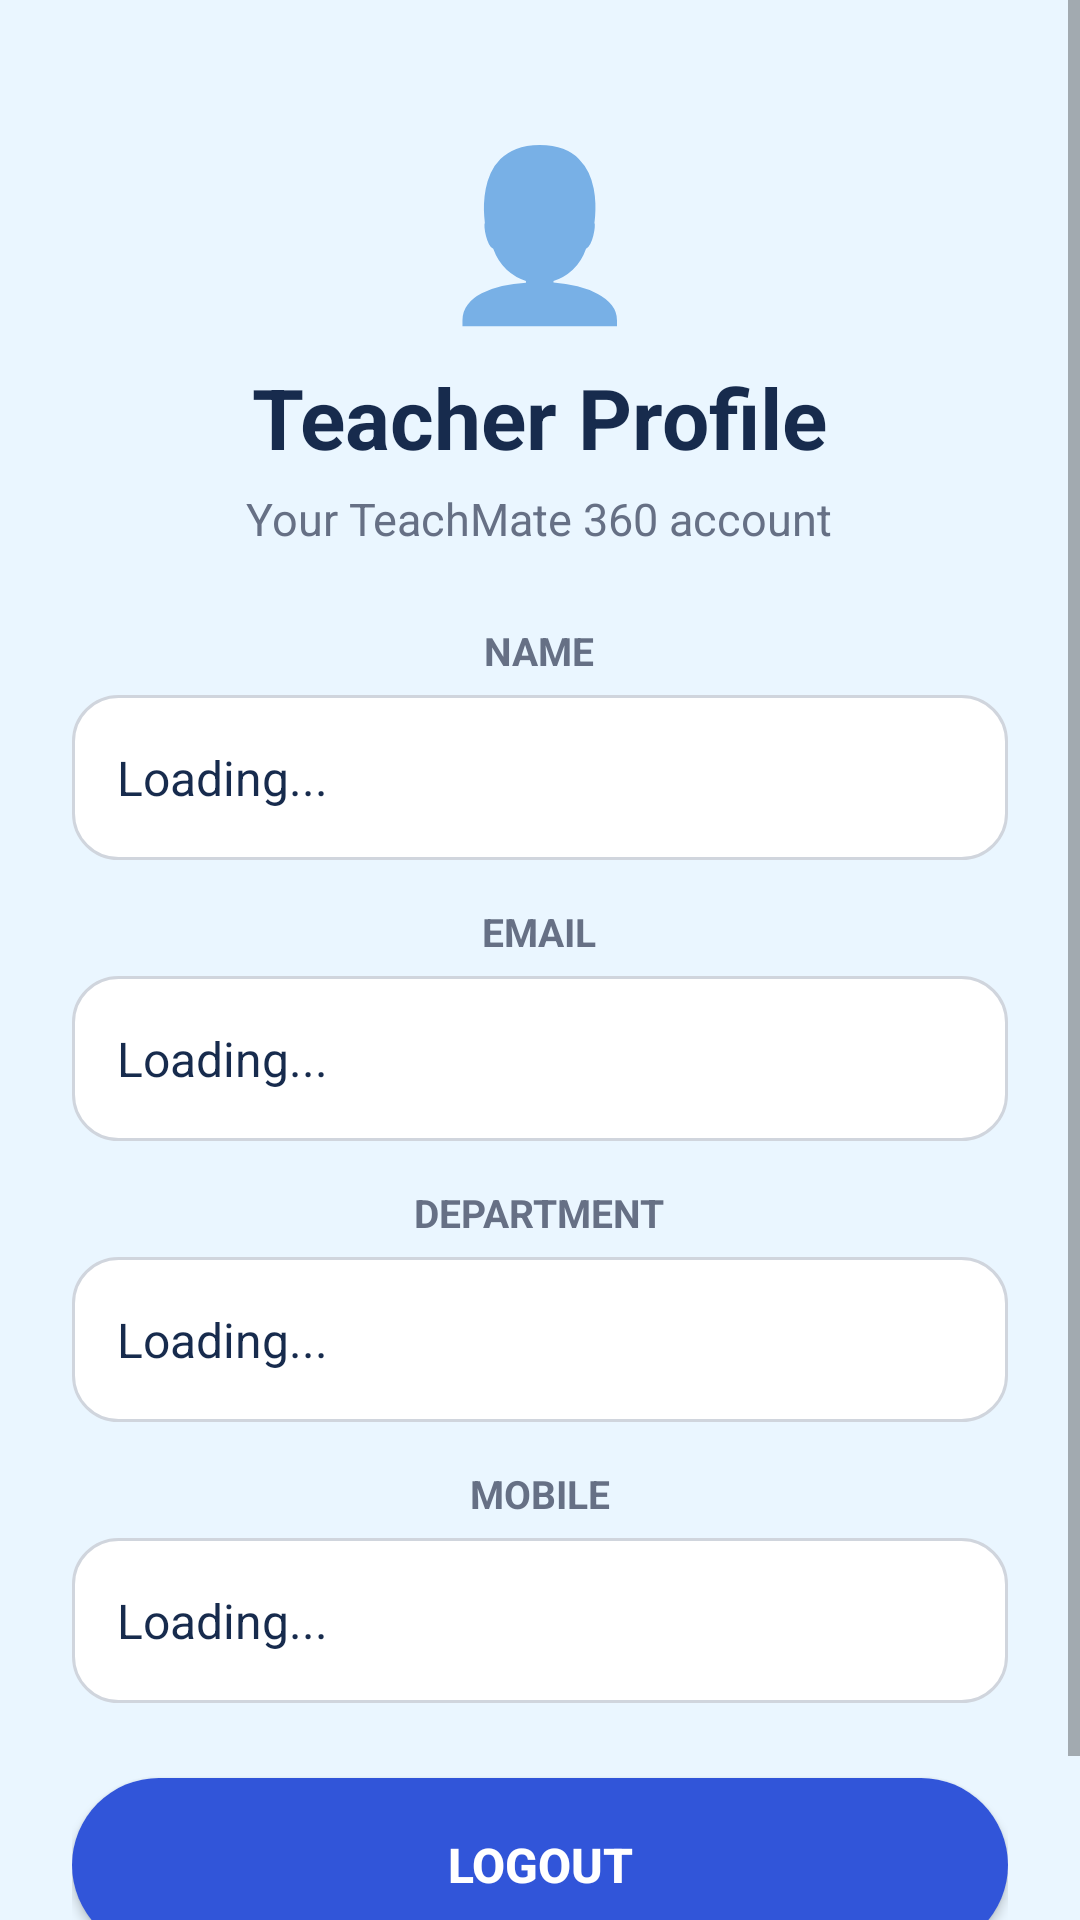

Write the Android layout XML for this screen, with the resource values it uses.
<!-- AndroidManifest.xml: application theme Theme.TeachMate360 -->
<!-- res/layout/activity_teacher_profile.xml -->
<?xml version="1.0" encoding="utf-8"?>
<ScrollView xmlns:android="http://schemas.android.com/apk/res/android"
    android:layout_width="match_parent"
    android:layout_height="match_parent"
    android:background="#EAF6FF"
    android:fillViewport="true">

    <LinearLayout
        android:layout_width="match_parent"
        android:layout_height="wrap_content"
        android:orientation="vertical"
        android:gravity="center_horizontal"
        android:padding="24dp">

        <TextView
            android:layout_width="wrap_content"
            android:layout_height="wrap_content"
            android:text="👤"
            android:textSize="55sp"
            android:layout_marginTop="15dp" />

        <TextView
            android:layout_width="wrap_content"
            android:layout_height="wrap_content"
            android:text="Teacher Profile"
            android:textSize="28sp"
            android:textStyle="bold"
            android:textColor="#172B4D"
            android:layout_marginTop="8dp" />

        <TextView
            android:layout_width="wrap_content"
            android:layout_height="wrap_content"
            android:text="Your TeachMate 360 account"
            android:textSize="15sp"
            android:textColor="#667085"
            android:layout_marginTop="5dp"
            android:layout_marginBottom="25dp" />

        <TextView
            android:layout_width="wrap_content"
            android:layout_height="wrap_content"
            android:text="NAME"
            android:textSize="13sp"
            android:textStyle="bold"
            android:textColor="#667085" />

        <TextView
            android:id="@+id/tvProfileName"
            android:layout_width="match_parent"
            android:layout_height="55dp"
            android:text="Loading..."
            android:textSize="16sp"
            android:textColor="#172B4D"
            android:gravity="center_vertical"
            android:padding="15dp"
            android:background="@drawable/edittext_background"
            android:layout_marginTop="6dp"
            android:layout_marginBottom="15dp" />

        <TextView
            android:layout_width="wrap_content"
            android:layout_height="wrap_content"
            android:text="EMAIL"
            android:textSize="13sp"
            android:textStyle="bold"
            android:textColor="#667085" />

        <TextView
            android:id="@+id/tvProfileEmail"
            android:layout_width="match_parent"
            android:layout_height="55dp"
            android:text="Loading..."
            android:textSize="16sp"
            android:textColor="#172B4D"
            android:gravity="center_vertical"
            android:padding="15dp"
            android:background="@drawable/edittext_background"
            android:layout_marginTop="6dp"
            android:layout_marginBottom="15dp" />

        <TextView
            android:layout_width="wrap_content"
            android:layout_height="wrap_content"
            android:text="DEPARTMENT"
            android:textSize="13sp"
            android:textStyle="bold"
            android:textColor="#667085" />

        <TextView
            android:id="@+id/tvProfileDepartment"
            android:layout_width="match_parent"
            android:layout_height="55dp"
            android:text="Loading..."
            android:textSize="16sp"
            android:textColor="#172B4D"
            android:gravity="center_vertical"
            android:padding="15dp"
            android:background="@drawable/edittext_background"
            android:layout_marginTop="6dp"
            android:layout_marginBottom="15dp" />

        <TextView
            android:layout_width="wrap_content"
            android:layout_height="wrap_content"
            android:text="MOBILE"
            android:textSize="13sp"
            android:textStyle="bold"
            android:textColor="#667085" />

        <TextView
            android:id="@+id/tvProfileMobile"
            android:layout_width="match_parent"
            android:layout_height="55dp"
            android:text="Loading..."
            android:textSize="16sp"
            android:textColor="#172B4D"
            android:gravity="center_vertical"
            android:padding="15dp"
            android:background="@drawable/edittext_background"
            android:layout_marginTop="6dp"
            android:layout_marginBottom="25dp" />

        <Button
            android:id="@+id/btnProfileLogout"
            android:layout_width="match_parent"
            android:layout_height="58dp"
            android:text="LOGOUT"
            android:textSize="16sp"
            android:textStyle="bold"
            android:textColor="#FFFFFF"
            android:background="@drawable/rounded_button"
            android:layout_marginBottom="25dp" />

    </LinearLayout>

</ScrollView>
<!-- resources referenced by this layout -->
<resources>
  <!-- drawable edittext_background (drawable) -->
  <?xml version="1.0" encoding="utf-8"?>
  <shape xmlns:android="http://schemas.android.com/apk/res/android"
      android:shape="rectangle">
  
      <solid android:color="#FFFFFF"/>
  
      <stroke
          android:width="1dp"
          android:color="#D0D5DD"/>
  
      <corners android:radius="15dp"/>
  
      <padding
          android:left="15dp"
          android:right="15dp"
          android:top="5dp"
          android:bottom="5dp"/>
  
  </shape>
  <!-- drawable rounded_button (drawable) -->
  <?xml version="1.0" encoding="utf-8"?>
  <shape xmlns:android="http://schemas.android.com/apk/res/android"
      android:shape="rectangle">
  
      <solid android:color="#3155D9"/>
  
      <corners android:radius="30dp"/>
  
      <padding
          android:left="20dp"
          android:right="20dp"
          android:top="10dp"
          android:bottom="10dp"/>
  
  </shape>
  <style name="Theme.TeachMate360" parent="Theme.AppCompat.Light.NoActionBar" />
</resources>
